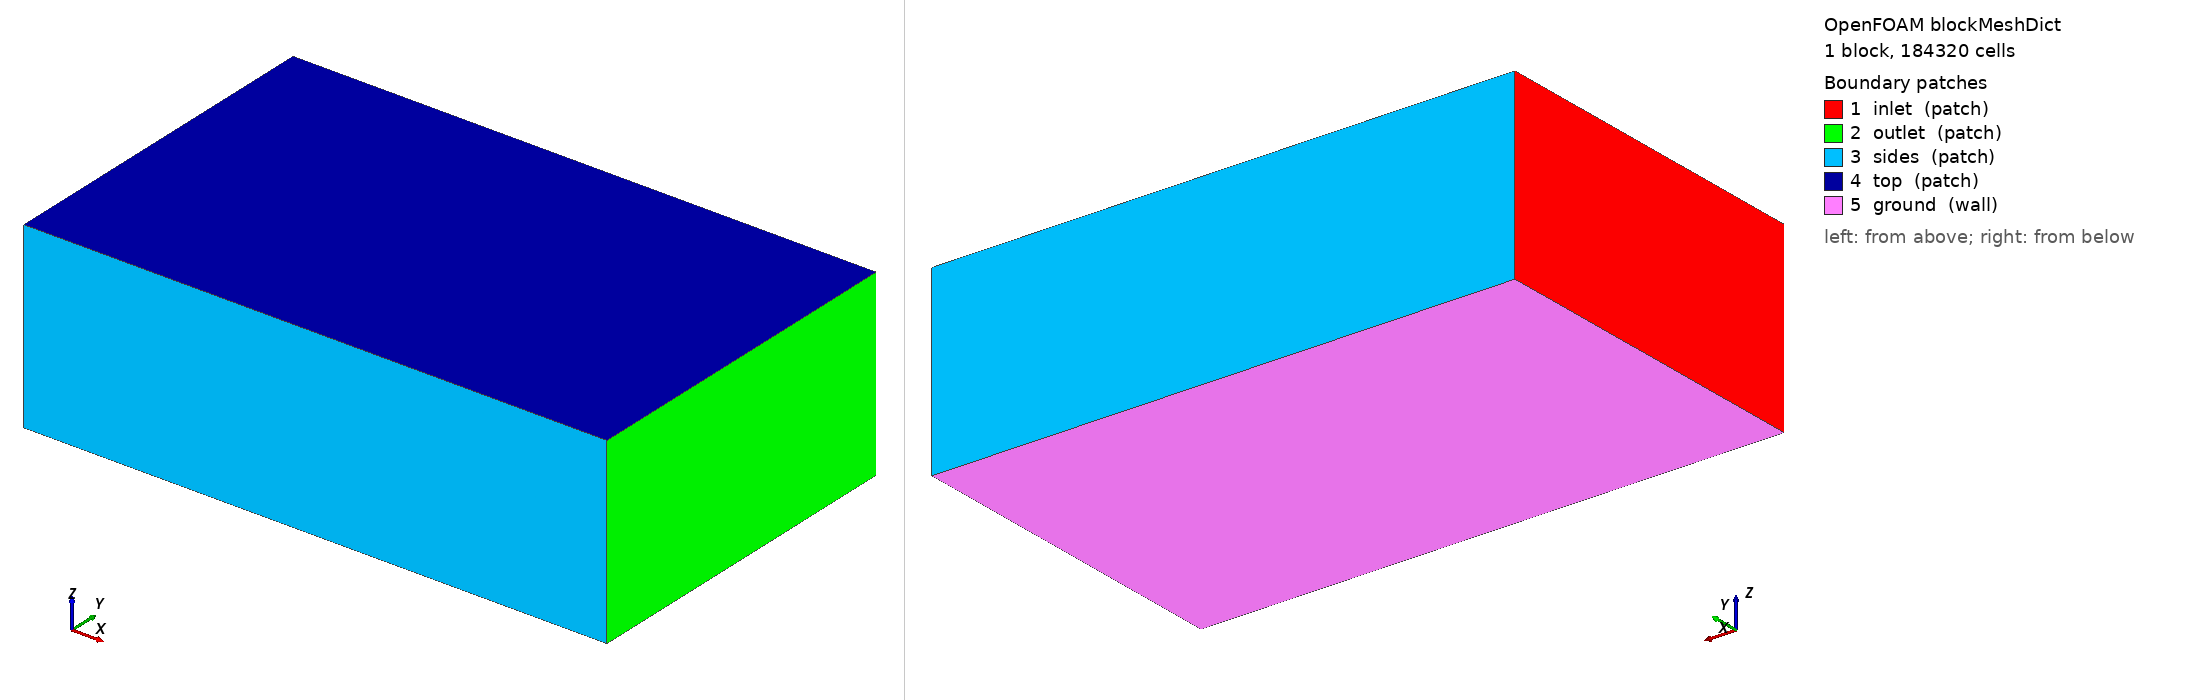

OpenFOAM case: the mesh blockMesh builds from blockMeshDict, 1 block(s), 184320 cells. Boundary patches (legend numbers): 1 inlet (patch), 2 outlet (patch), 3 sides (patch), 4 top (patch), 5 ground (wall). Left view from above one corner, right view from below the opposite corner. Boundary conditions: 2 field file(s) under 0/; 0 of 5 drawn patches have an entry in a shipped field file.

=== system/blockMeshDict ===
/*--------------------------------*- C++ -*----------------------------------*\
| =========                 |                                                 |
| \\      /  F ield         | OpenFOAM: The Open Source CFD Toolbox           |
|  \\    /   O peration     | Version:  2412                                  |
|   \\  /    A nd           | Website:  www.openfoam.com                      |
|    \\/     M anipulation  |                                                 |
\*---------------------------------------------------------------------------*/
FoamFile
{
    version     2.0;
    format      ascii;
    class       dictionary;
    object      blockMeshDict;
}
// * * * * * * * * * * * * * * * * * * * * * * * * * * * * * * * * * * * * * //

scale 1;

vertices
(
    (-6.0 -6.0 -2.3)
    (14.0 -6.0 -2.3)
    (14.0 6.0 -2.3)
    (-6.0 6.0 -2.3)
    (-6.0 -6.0 4.0)
    (14.0 -6.0 4.0)
    (14.0 6.0 4.0)
    (-6.0 6.0 4.0)
);

blocks
(
    hex (0 1 2 3 4 5 6 7) (80 48 48) simpleGrading (1 1 1)
);

edges ();

boundary
(
    inlet  { type patch; faces ((0 4 7 3)); }
    outlet { type patch; faces ((1 2 6 5)); }
    sides  { type patch; faces ((0 1 5 4) (3 7 6 2)); }
    top    { type patch; faces ((4 5 6 7)); }
    ground { type wall;  faces ((0 3 2 1)); }
);

mergePatchPairs ();
